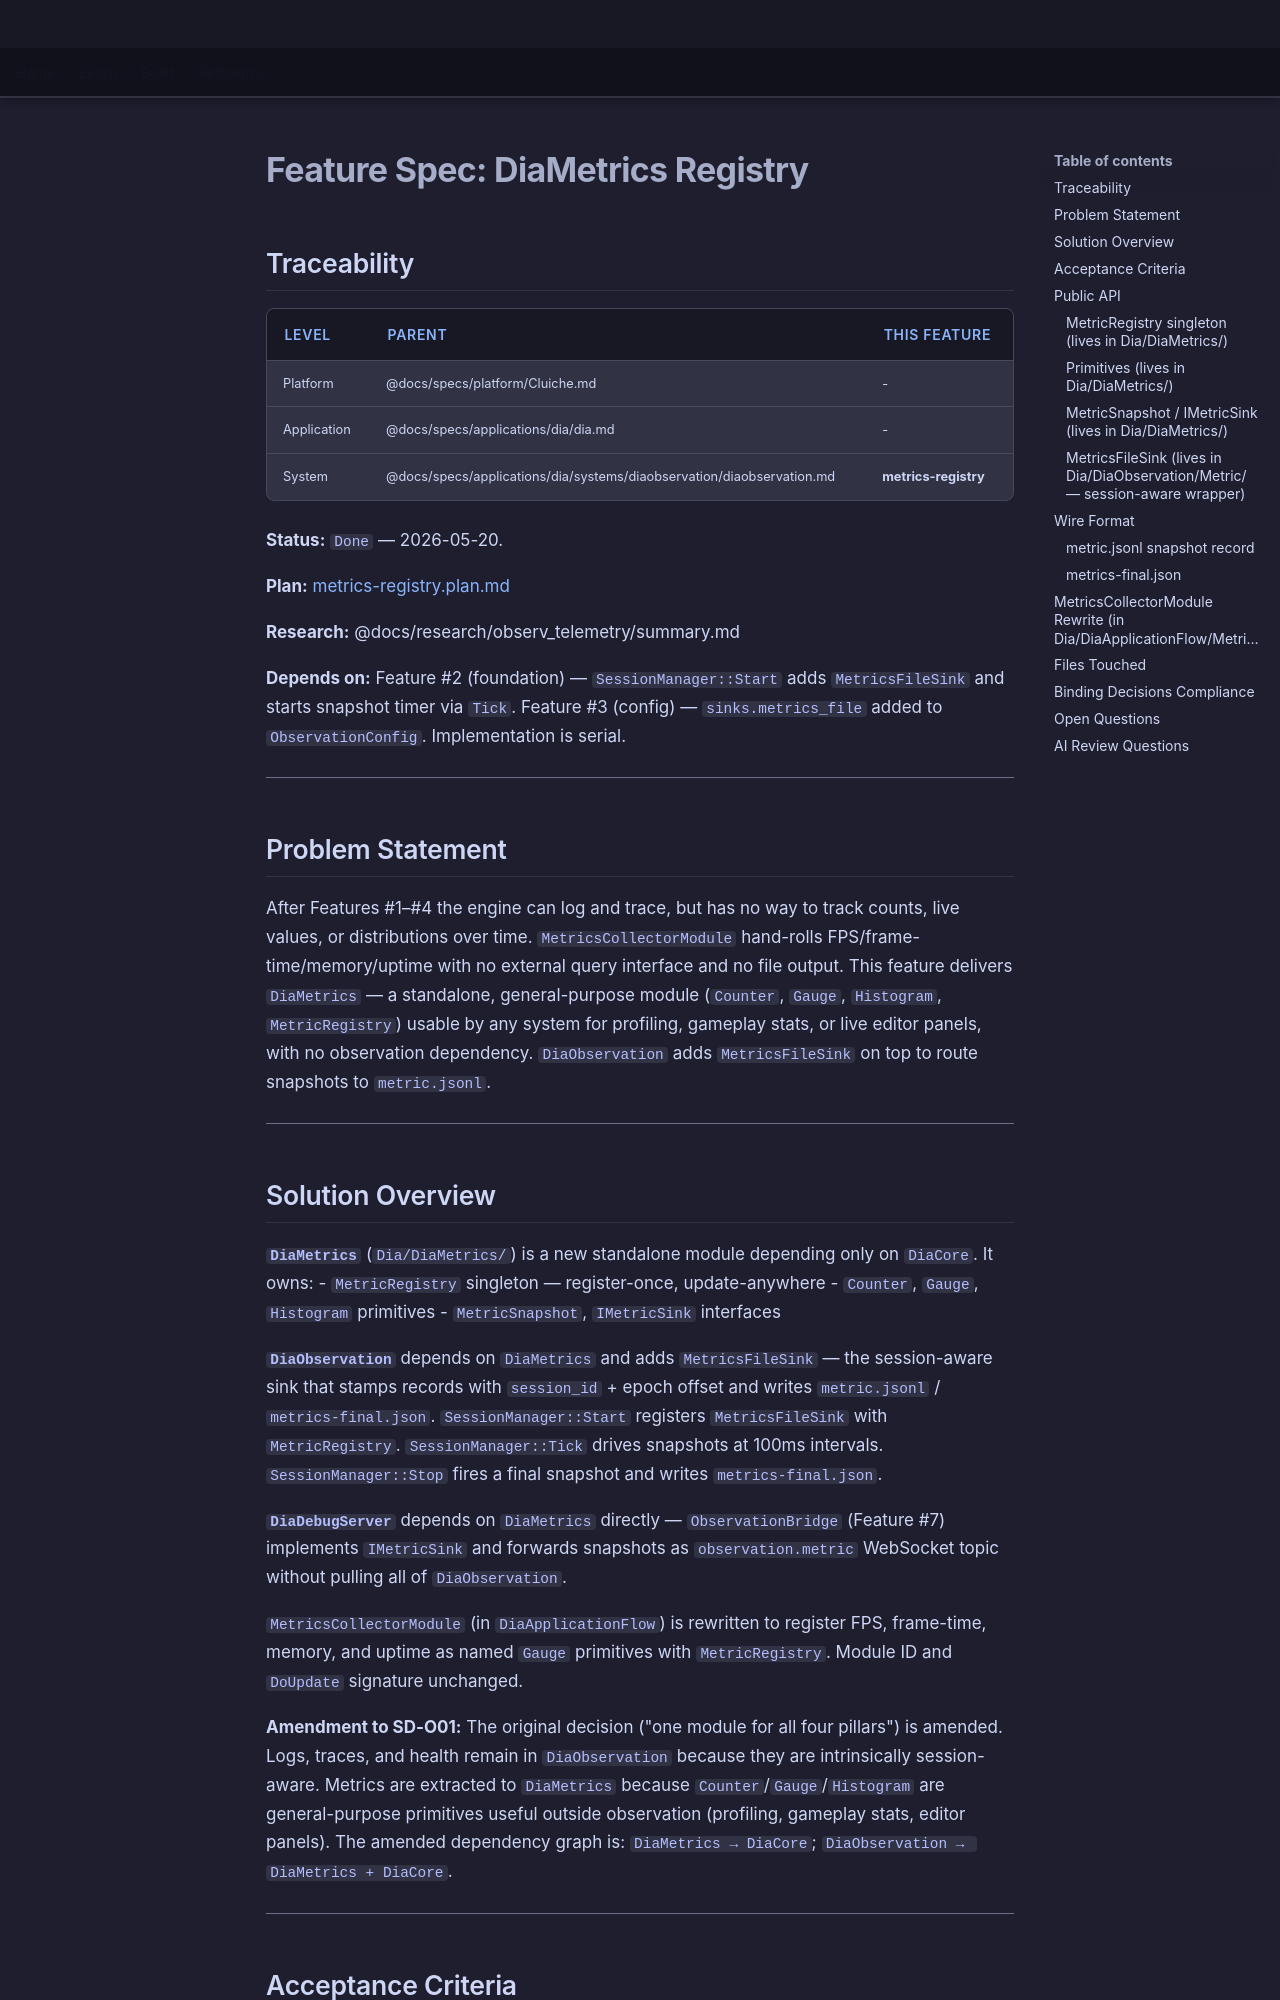

repository: LenihanConor/Cluiche · page: specs/applications/dia/systems/diaobservation/metrics-registry/index.html · generator: mkdocs

# Feature Spec: DiaMetrics Registry

## Traceability

| Level | Parent | This Feature |
|-------|--------|--------------|
| Platform | @docs/specs/platform/Cluiche.md | - |
| Application | @docs/specs/applications/dia/dia.md | - |
| System | @docs/specs/applications/dia/systems/diaobservation/diaobservation.md | **metrics-registry** |

**Status:** `Done` — 2026-05-20.

**Plan:** [metrics-registry.plan.md](metrics-registry.plan.md)

**Research:** @docs/research/observ_telemetry/summary.md

**Depends on:** Feature #2 (foundation) — `SessionManager::Start` adds `MetricsFileSink` and starts snapshot timer via `Tick`. Feature #3 (config) — `sinks.metrics_file` added to `ObservationConfig`. Implementation is serial.

---

## Problem Statement

After Features #1–#4 the engine can log and trace, but has no way to track counts, live values, or distributions over time. `MetricsCollectorModule` hand-rolls FPS/frame-time/memory/uptime with no external query interface and no file output. This feature delivers `DiaMetrics` — a standalone, general-purpose module (`Counter`, `Gauge`, `Histogram`, `MetricRegistry`) usable by any system for profiling, gameplay stats, or live editor panels, with no observation dependency. `DiaObservation` adds `MetricsFileSink` on top to route snapshots to `metric.jsonl`.

---

## Solution Overview

**`DiaMetrics`** (`Dia/DiaMetrics/`) is a new standalone module depending only on `DiaCore`. It owns:
- `MetricRegistry` singleton — register-once, update-anywhere
- `Counter`, `Gauge`, `Histogram` primitives
- `MetricSnapshot`, `IMetricSink` interfaces

**`DiaObservation`** depends on `DiaMetrics` and adds `MetricsFileSink` — the session-aware sink that stamps records with `session_id` + epoch offset and writes `metric.jsonl` / `metrics-final.json`. `SessionManager::Start` registers `MetricsFileSink` with `MetricRegistry`. `SessionManager::Tick` drives snapshots at 100ms intervals. `SessionManager::Stop` fires a final snapshot and writes `metrics-final.json`.

**`DiaDebugServer`** depends on `DiaMetrics` directly — `ObservationBridge` (Feature #7) implements `IMetricSink` and forwards snapshots as `observation.metric` WebSocket topic without pulling all of `DiaObservation`.

`MetricsCollectorModule` (in `DiaApplicationFlow`) is rewritten to register FPS, frame-time, memory, and uptime as named `Gauge` primitives with `MetricRegistry`. Module ID and `DoUpdate` signature unchanged.

**Amendment to SD-O01:** The original decision ("one module for all four pillars") is amended. Logs, traces, and health remain in `DiaObservation` because they are intrinsically session-aware. Metrics are extracted to `DiaMetrics` because `Counter`/`Gauge`/`Histogram` are general-purpose primitives useful outside observation (profiling, gameplay stats, editor panels). The amended dependency graph is: `DiaMetrics → DiaCore`; `DiaObservation → DiaMetrics + DiaCore`.

---
